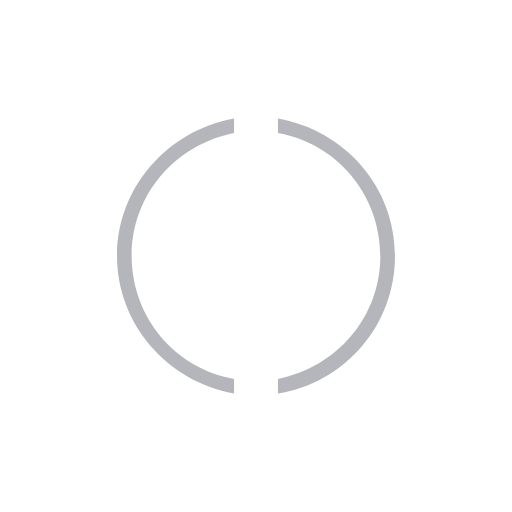
t = 0.00 s
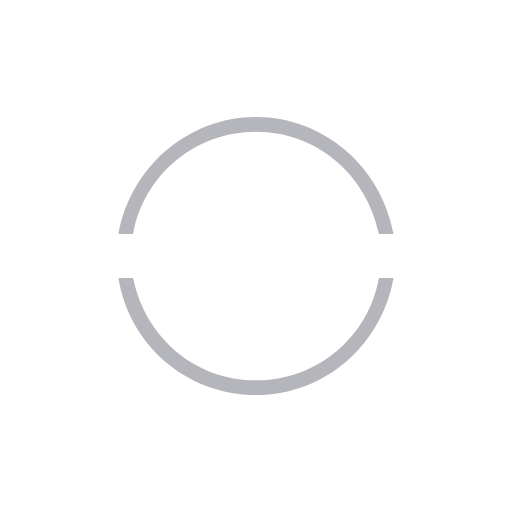
t = 0.25 s
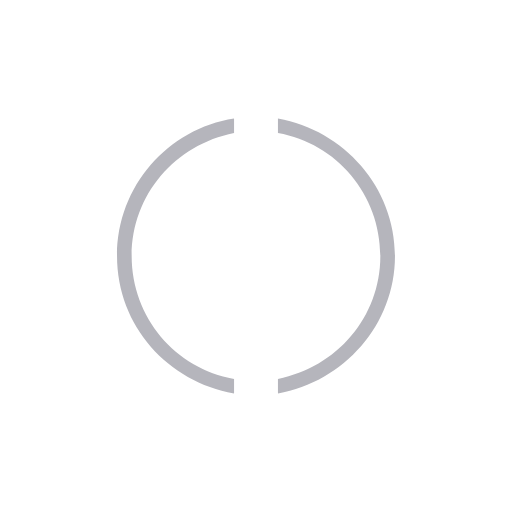
t = 0.50 s
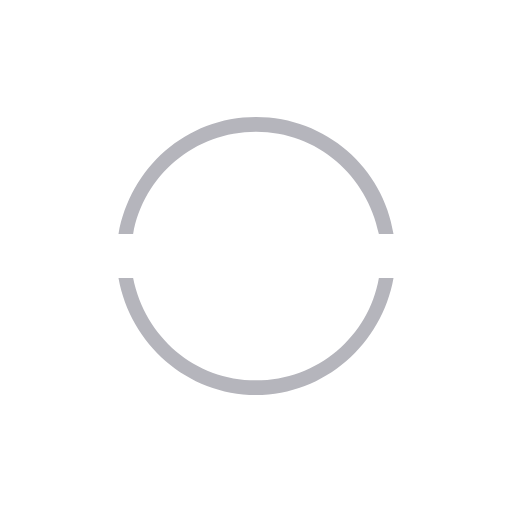
t = 0.75 s

The animated SVG that drew these frames (rendered in a browser with its animation timeline set to each time). Animation: 1 SMIL element (animateTransform=1); one cycle of 1.00 s, repeats indefinitely.

<?xml version="1.0" encoding="utf-8"?><!DOCTYPE svg PUBLIC "-//W3C//DTD SVG 1.1//EN" "http://www.w3.org/Graphics/SVG/1.1/DTD/svg11.dtd"><svg version="1.1" id="Layer_1" xmlns="http://www.w3.org/2000/svg" xmlns:xlink="http://www.w3.org/1999/xlink" x="0px" y="0px"  width="35px" height="35px" viewBox="0 0 35 35" enable-background="new 0 0 35 35" xml:space="preserve"><g> <path d="M8,17.5c0,4.7,3.5,8.6,8,9.4v-1c-4-0.7-7-4.2-7-8.4s3-7.6,7-8.4v-1C11.5,8.9,8,12.8,8,17.5z M19,8.1v1c4,0.7,7,4.2,7,8.4  s-3,7.6-7,8.4v1c4.5-0.7,8-4.6,8-9.4S23.5,8.9,19,8.1z">        <animateTransform attributeType="xml"              attributeName="transform"              type="rotate"              from="0 17.5 17.5"              to="360 17.5 17.5"              dur="1.0s"              repeatCount="indefinite"/>            </path></g><style type="text/css">circle, ellipse, line, path, polygon, polyline, rect, text { fill: #b5b5bc; }</style></svg>
